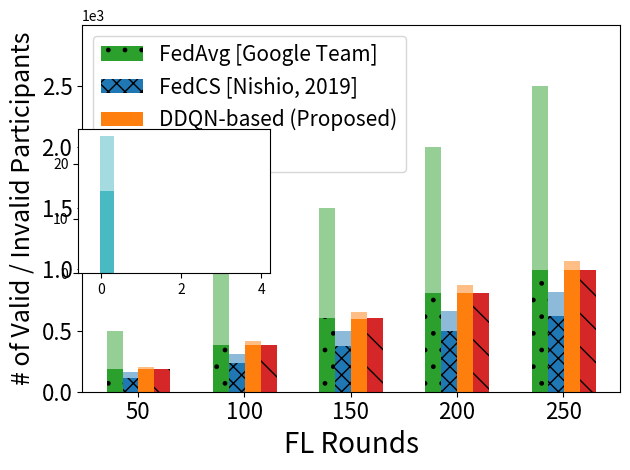

Python code for this plot: (Note: this script raises an exception after producing the figure.)
import matplotlib.pyplot as plt
import numpy as np

label_list = ['50', '100', '150', '200', '250']  # 横坐标刻度显示值

fedavg_list = np.array([184, 384, 600, 810, 994])  # 纵坐标值1
fedcs_list = np.array([116, 236, 372, 500, 616])  # 纵坐标值2
ddqn_list = np.array([183, 383, 599, 808, 995])  # 纵坐标值3
pred_list = np.array([184, 384, 600, 810, 994])  # 纵坐标值4
offline_list = np.array([184, 384, 600, 810, 994])  # 纵坐标值4

fedavg_choose_list = np.array([500, 1000, 1500, 2000, 2500])
fedcs_choose_list = np.array([158, 308, 494, 660, 818])
ddqn_choose_list = np.array([198, 413, 649, 871, 1072])
pred_choose_list = np.array([200, 414, 650, 870, 1070])
offline_choose_list = np.array([184, 384, 600, 810, 994])

err_fa_list = [8, 11, 19, 26, 31]
err_fc_list = [2, 4, 6, 8, 10]
err_dq_list = [2, 6, 10, 14, 16]
err_pr_list = [2, 4, 6, 8, 10]

x = range(len(label_list))

error_params = dict(elinewidth=2, ecolor='black', capsize=3)  # 设置误差标记参数

fig, ax = plt.subplots()

rects1 = plt.bar(x, height=fedavg_list, width=0.15, color='#2ca02c', label="FedAvg [Google Team]",
                 hatch='.')  # , yerr=err_fa_list, error_kw=error_params)
rects11 = plt.bar(x, height=fedavg_choose_list - fedavg_list, width=0.15, color='#2ca02c',
                  alpha=0.5, bottom=fedavg_list)

rects2 = plt.bar([i + 0.15 for i in x], height=fedcs_list, color='#1f77b4', width=0.15, label="FedCS [Nishio, 2019]",
                 hatch='xx')  # , yerr=err_fc_list, error_kw=error_params)
rects21 = plt.bar([i + 0.15 for i in x], height=fedcs_choose_list - fedcs_list, width=0.15, color='#1f77b4',
                  alpha=0.5, bottom=fedcs_list)

rects3 = plt.bar([i + 0.3 for i in x], height=ddqn_list, color='#ff7f0e', width=0.15, label="DDQN-based (Proposed)",
                 hatch='')  # , yerr=err_dq_list, error_kw=error_params)
rects31 = plt.bar([i + 0.3 for i in x], height=pred_choose_list - ddqn_list, width=0.15, color='#ff7f0e',
                  alpha=0.5, bottom=ddqn_list)

rects4 = plt.bar([i + 0.45 for i in x], height=offline_list, color='#d62728', width=0.15,
                 label="Offline", hatch='\\')  # , yerr=err_pr_list, error_kw=error_params)
rects41 = plt.bar([i + 0.45 for i in x], height=offline_choose_list - offline_list, width=0.15, color='#d62728',
                  alpha=0.5, bottom=offline_list)
#
# rects4 = plt.bar([i + 0.45 for i in x], height=pred_list, color='#d62728', width=0.15,
#                  label="Proactive FedCS", hatch='\\', yerr=err_pr_list, error_kw=error_params)
# rects41 = plt.bar([i + 0.45 for i in x], height=pred_choose_list-pred_list, width=0.15, color='#d62728',
#                   alpha=0.5, bottom=pred_list)

# rects1 = plt.bar(x, height=fedavg_list/fedavg_choose_list, width=0.15, color='#2ca02c', label="FedAvg [Google Team]",
# hatch='.')
# rects2 = plt.bar([i + 0.15 for i in x], height=fedcs_list/fedcs_choose_list, color='#1f77b4', width=0.15, label="FedCS [Nishio, 2019]",
# hatch='xx')
# rects3 = plt.bar([i + 0.3 for i in x], height=ddqn_list/pred_choose_list, color='#ff7f0e', width=0.15, label="DDQN-based (Proposed)",
# hatch='')
# rects4 = plt.bar([i + 0.45 for i in x], height=offline_list/offline_choose_list, color='#d62728', width=0.15,
# label="Offline", hatch='\\')

# rects4 = plt.bar([i + 0.45 for i in x], height=pred_list/pred_choose_list, color='#d62728', width=0.15,
# label="Proactive FedCS", hatch='\\')

# plt.rcParams['figure.figsize'] = (5.6, 3.5)



# plt.ylabel("Ratio of Valid Participants", fontsize=18)
# plt.ylim(0, 1.5)
# plt.yticks([0, 0.5, 1])


plt.xticks([index + 0.22 for index in x], label_list)
plt.ylim(0, 2999)
plt.ylabel("# of Valid / Invalid Participants", fontsize=18)
ax = plt.gca()  # 获取当前图像的坐标轴信息
ax.yaxis.get_major_formatter().set_powerlimits((0, 1))

plt.xlabel("FL Rounds", fontsize=20)
plt.tick_params(labelsize=16)
leg = ax.legend(fontsize=15)  # , frameon=False)
leg.set_draggable(True)
plt.tight_layout()
# plt.savefig('./imgs/Accumulated numbers.pdf', bbox_inches='tight')

# plt.annotate(color='r', s="# of\n invalid\n Patis",
#              xy=(0.1, 350), xycoords='data',
#              xytext=(0.25,250), textcoords='data',
#              size=14,
#              arrowprops=dict(arrowstyle="-[", color='r', connectionstyle='angle3'))


left, bottom, width, height = 0.13, 0.42, 0.3, 0.3
ax2 = fig.add_axes([left, bottom, width, height])

men_means = (20, 10, 10, 10, 10)
women_means = (25, 10, 10, 10, 10)
ind = np.arange(len(men_means))  # the x locations for the groups
width = 0.35  # the width of the bars

rects1 = ax2.bar(ind - width / 2, men_means, width, color='white')
rects2 = ax2.bar(0.15, 15, width, color='#49b9c2', hatch='')
rects3 = ax2.bar(0.15, 25, width, color='#49b9c2', alpha=0.5, hatch='')

ax2.annotate(color='#000000', s="# of invalid\n Participants",
             xy=(0.45, 20), xycoords='data',
             xytext=(0.8, 15), textcoords='data',
             size=15,
             arrowprops=dict(arrowstyle="-[", color='#000000', connectionstyle='angle3'))

ax2.annotate(color='#000000', s="# of valid\n Participants",
             xy=(0.45, 7), xycoords='data',
             xytext=(0.8, 3), textcoords='data',
             size=15,
             arrowprops=dict(arrowstyle="-[", color='#000000', connectionstyle='angle3'))

# ax2.bar(0.01, bottom=0.02, height=0.02, width=0.0005, color='#d62728',
#                   alpha=1)
plt.ylim(0, 40)
ax2.axis('off')

plt.show()

